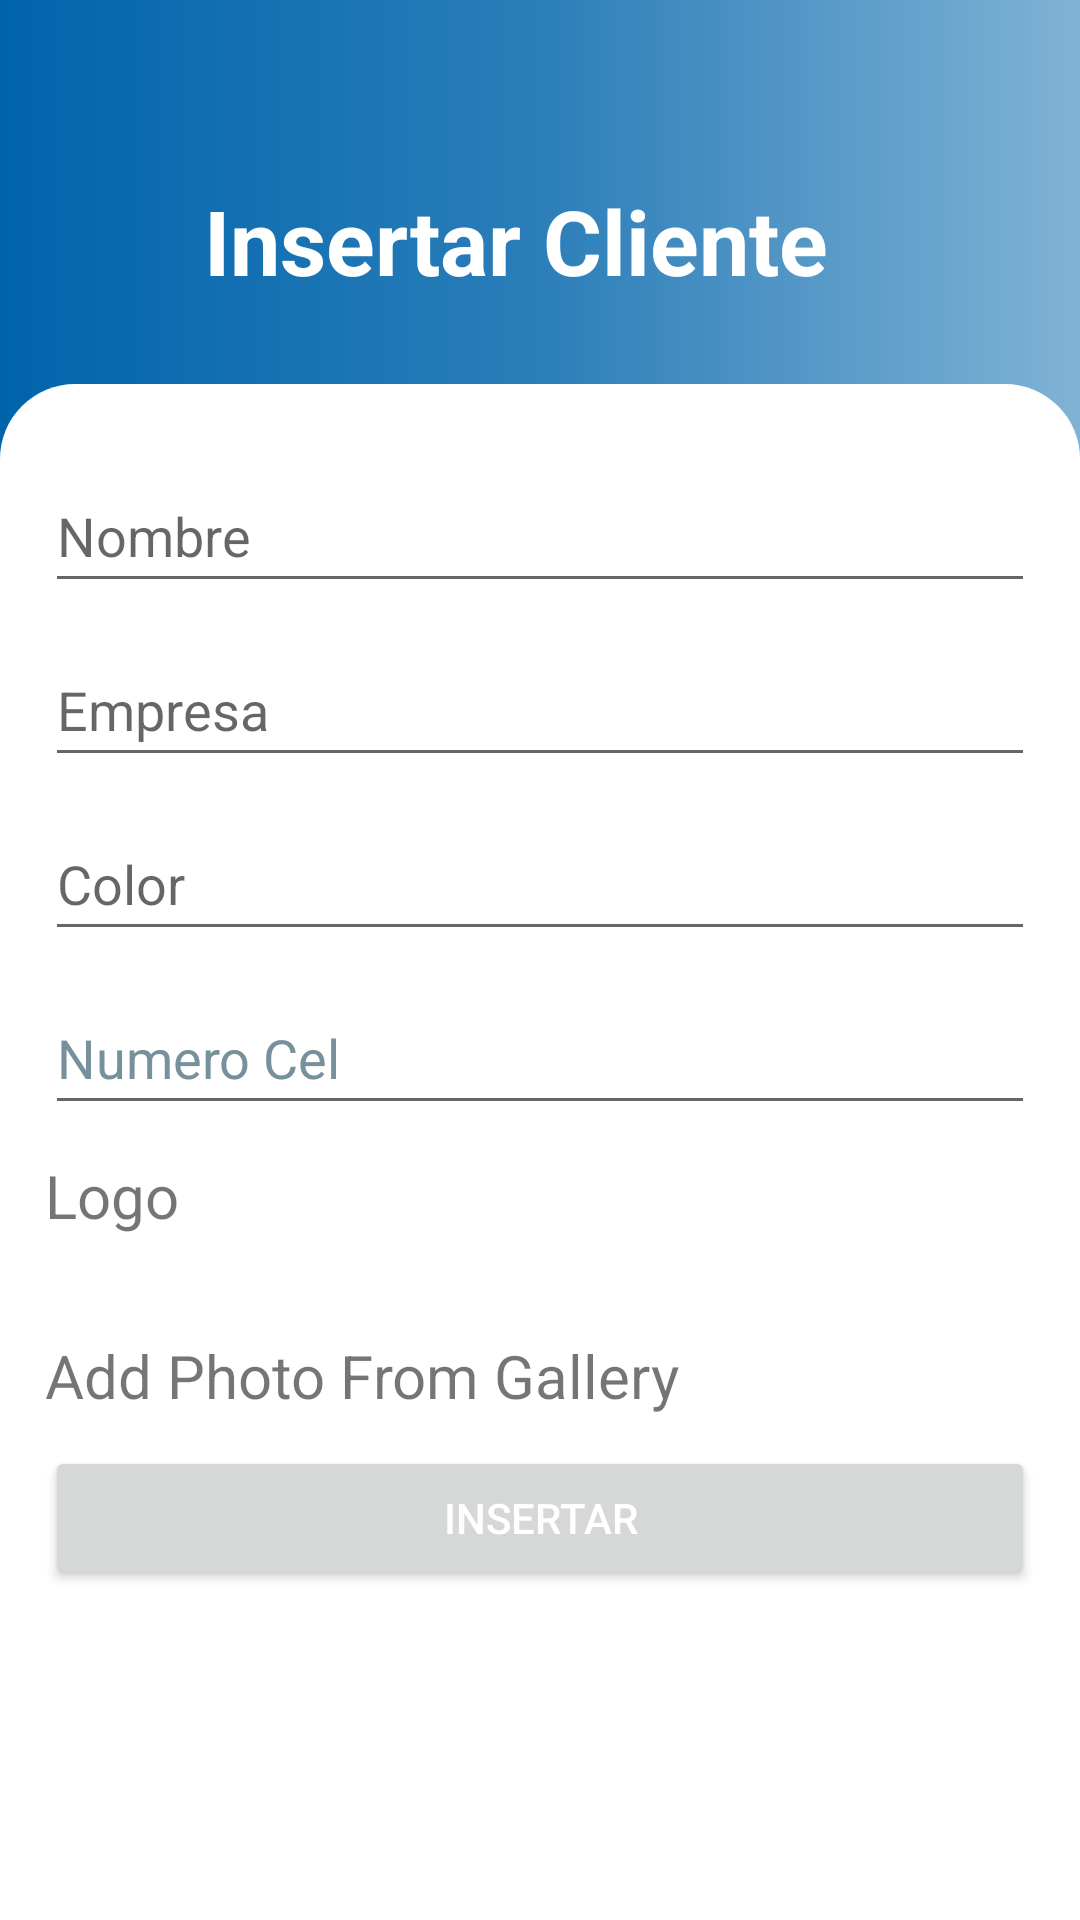

The Android layout XML behind this screen, and the referenced resources:
<!-- AndroidManifest.xml: application theme Theme.SafeApp -->
<!-- res/layout/add_clientes.xml -->
<?xml version="1.0" encoding="utf-8"?>
<ScrollView xmlns:android="http://schemas.android.com/apk/res/android"
    android:layout_width="fill_parent"
    android:layout_height="fill_parent"
    xmlns:app="http://schemas.android.com/apk/res-auto"
    android:fitsSystemWindows="true">

    <androidx.appcompat.widget.LinearLayoutCompat
    xmlns:android="http://schemas.android.com/apk/res/android"
    android:layout_width="match_parent"
    android:layout_height="wrap_content"
    android:background="@drawable/background_bg"
    android:orientation="vertical"
    android:paddingTop="15dp">

    <LinearLayout
            android:layout_width="match_parent"
            android:layout_height="wrap_content"
            android:orientation="vertical"
            android:layout_margin="20dp">

            <LinearLayout
                android:layout_width="match_parent"
                android:layout_height="wrap_content"
                android:orientation="horizontal"
                android:layout_marginTop="10dp">
                <ImageButton
                    android:id="@+id/btnbackclnt"
                    android:layout_width="wrap_content"
                    android:layout_height="wrap_content"
                    android:layout_marginTop="15dp"
                    android:background="#00000000"
                    android:minWidth="48dp"
                    android:minHeight="48dp"
                    app:srcCompat="@drawable/icon_previous"
                    android:contentDescription="BAck" />
                <TextView
                    android:layout_width="wrap_content"
                    android:layout_height="wrap_content"
                    android:layout_marginTop="15dp"
                    android:text="Insertar Cliente"
                    android:textColor="@color/white"
                    android:textSize="30sp"
                    android:textStyle="bold" />
            </LinearLayout>



        </LinearLayout>

        <LinearLayout
            android:layout_width="match_parent"
            android:layout_height="match_parent"
            android:orientation="vertical"
            android:background="@drawable/rv_bg">

            <LinearLayout
                android:layout_width="match_parent"
                android:layout_height="wrap_content"
                android:orientation="vertical"
                android:layout_margin="15dp">
                <EditText
                    android:id="@+id/txtnombre"
                    android:layout_width="match_parent"
                    android:layout_height="wrap_content"
                    android:layout_marginTop="10dp"
                    android:hint="Nombre"
                    android:minHeight="48dp"
                    android:autofillHints="" />

                <EditText
                    android:id="@+id/txtempresa"
                    android:layout_width="match_parent"
                    android:layout_height="wrap_content"
                    android:layout_marginTop="10dp"
                    android:hint="Empresa"
                    android:minHeight="48dp"
                    android:autofillHints="" />

                <EditText
                    android:id="@+id/txtcolor"
                    android:layout_width="match_parent"
                    android:layout_height="wrap_content"
                    android:layout_marginTop="10dp"
                    android:hint="Color"
                    android:minHeight="48dp"
                    android:autofillHints="" />

                <EditText
                    android:id="@+id/txtnumerocel"
                    android:layout_width="match_parent"
                    android:layout_height="wrap_content"
                    android:layout_marginTop="10dp"
                    android:hint="Numero Cel"
                    android:minHeight="48dp"
                    android:textColorHint="#78909C"
                    android:autofillHints="" />

                <TextView
                    android:layout_marginTop="10dp"
                    android:layout_width="match_parent"
                    android:layout_height="match_parent"
                    android:text="Logo"
                    android:minHeight="30dp"
                    android:textSize="20dp"
                    />

                <ImageView
                    android:id="@+id/imageView"
                    android:onClick="pickPhoto"
                    android:layout_width="match_parent"
                    android:layout_height="wrap_content"
                    android:layout_marginTop="10dp"
                    app:srcCompat="@drawable/ic_launcher_background"
                    android:scaleType="fitXY"
                    android:adjustViewBounds="true"
                    />
              <TextView
                  android:layout_width="match_parent"
                  android:layout_height="match_parent"
                  android:id="@+id/textView"
                  android:text="Add Photo From Gallery"
                  android:layout_marginTop="20dp"
                  android:textSize="20dp"
                 />

                <Button
                    android:layout_width="match_parent"
                    android:layout_height="wrap_content"
                    android:layout_marginTop="10dp"
                    android:id="@+id/btninsertcl"
                    android:text="Insertar"
                    android:textColor="@color/white"/>

            </LinearLayout>



        </LinearLayout>






</androidx.appcompat.widget.LinearLayoutCompat>

</ScrollView>
<!-- resources referenced by this layout -->
<resources>
  <color name="white">#FFFFFFFF</color>
  <!-- drawable background_bg (drawable) -->
  <?xml version="1.0" encoding="utf-8"?>
  <shape xmlns:android="http://schemas.android.com/apk/res/android" android:shape="rectangle">
  <gradient
      android:startColor="@color/startColor"
      android:endColor="@color/endColor"
      android:centerColor="@color/centerColor"
      android:type="linear"
      />
  </shape>
  <!-- drawable rv_bg (drawable) -->
  <?xml version="1.0" encoding="utf-8"?>
  <shape xmlns:android="http://schemas.android.com/apk/res/android" android:shape="rectangle">
      <solid android:color="?attr/colorAccent"/>
  
      <corners
          android:topLeftRadius="25dp"
          android:topRightRadius="25dp"
          android:bottomLeftRadius="0dp"
          android:bottomRightRadius="0dp"
          />
  
  
  </shape>
  <style name="Theme.SafeApp" parent="Theme.MaterialComponents.Light.NoActionBar">
          
          <item name="colorPrimary">@color/purple_500</item>
          <item name="colorPrimaryVariant">@color/purple_700</item>
          <item name="colorOnPrimary">@color/white</item>
          
          <item name="colorSecondary">@color/white</item>
          <item name="colorSecondaryVariant">@color/white</item>
          <item name="colorOnSecondary">@color/white</item>
          
  
  
  
          <item name="android:navigationBarColor">@color/black</item>
          
      </style>
  <color name="startColor">#0064ab</color>
  <color name="endColor">#80b2d5</color>
  <color name="centerColor">#2b7eb9</color>
  <color name="purple_500">#2b7eb9</color>
  <color name="purple_700">#2b7eb9</color>
  <color name="black">#FF000000</color>
</resources>
